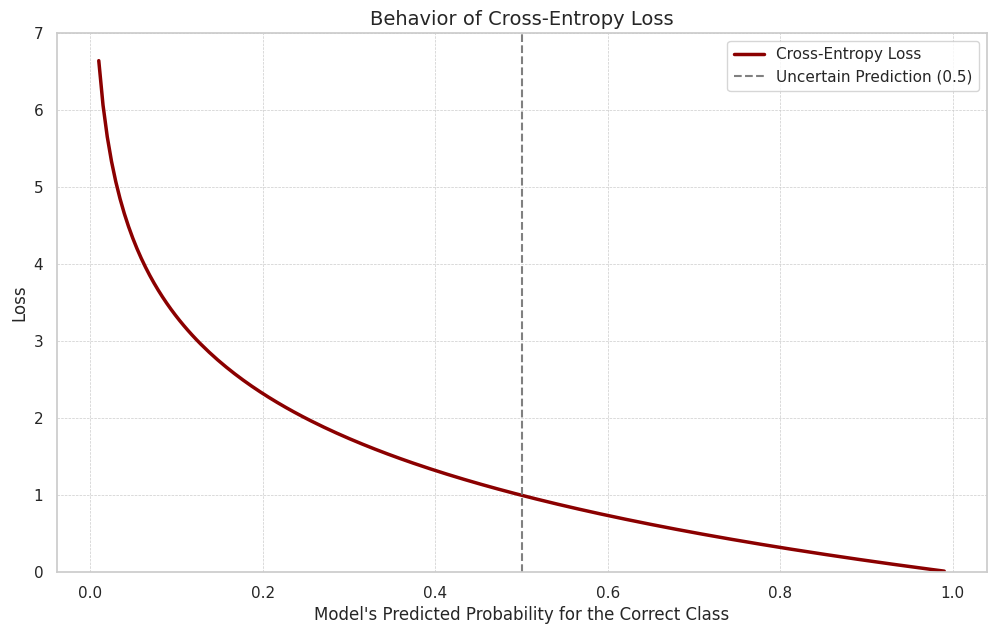

Reproduce this figure in Python.
import numpy as np
import matplotlib.pyplot as plt
import seaborn as sns

sns.set_theme(style="whitegrid")

def entropy(P):
    """Calculate Shannon Entropy."""
    # Add a small epsilon to prevent log(0)
    P = P + 1e-9
    return -np.sum(P * np.log2(P))

def cross_entropy(P, Q):
    """Calculate Cross-Entropy."""
    P = P + 1e-9
    Q = Q + 1e-9
    return -np.sum(P * np.log2(Q))

def kl_divergence(P, Q):
    """Calculate KL Divergence."""
    P = P + 1e-9
    Q = Q + 1e-9
    return np.sum(P * np.log2(P / Q))

P_weather = np.array([0.5, 0.5])
Q_weather = np.array([0.8, 0.2])

H_P = entropy(P_weather)
H_PQ = cross_entropy(P_weather, Q_weather)
D_KL_PQ = kl_divergence(P_weather, Q_weather)

print(f"Entropy H(P) = {H_P:.3f} bits")
print(f"Cross-Entropy H(P, Q) = {H_PQ:.3f} bits")
print(f"KL Divergence D_KL(P || Q) = {D_KL_PQ:.3f} bits")
print("-"*30)
print(f"H(P) + D_KL(P || Q) = {H_P + D_KL_PQ:.3f}")
print(f"Does H(P,Q) == H(P) + D_KL(P||Q)? {'Yes' if np.isclose(H_PQ, H_P + D_KL_PQ) else 'No'}")

# The true distribution for a single data point where the correct class is the first one.
P_true = np.array([1.0, 0.0])

# A range of model predictions for the correct class.
pred_correct_prob = np.linspace(0.01, 0.99, 200)

# Calculate the cross-entropy loss for each prediction.
losses = [cross_entropy(P_true, np.array([p, 1-p])) for p in pred_correct_prob]

plt.figure(figsize=(12, 7))
plt.plot(pred_correct_prob, losses, label='Cross-Entropy Loss', color='darkred', lw=2.5)
plt.xlabel("Model's Predicted Probability for the Correct Class", fontsize=12)
plt.ylabel("Loss", fontsize=12)
plt.title("Behavior of Cross-Entropy Loss", fontsize=14)
plt.axvline(0.5, color='gray', linestyle='--', label='Uncertain Prediction (0.5)')
plt.ylim(0, 7) # Limit y-axis to see the curve shape better
plt.legend()
plt.grid(True, which='both', linestyle='--', linewidth=0.5)
plt.show()